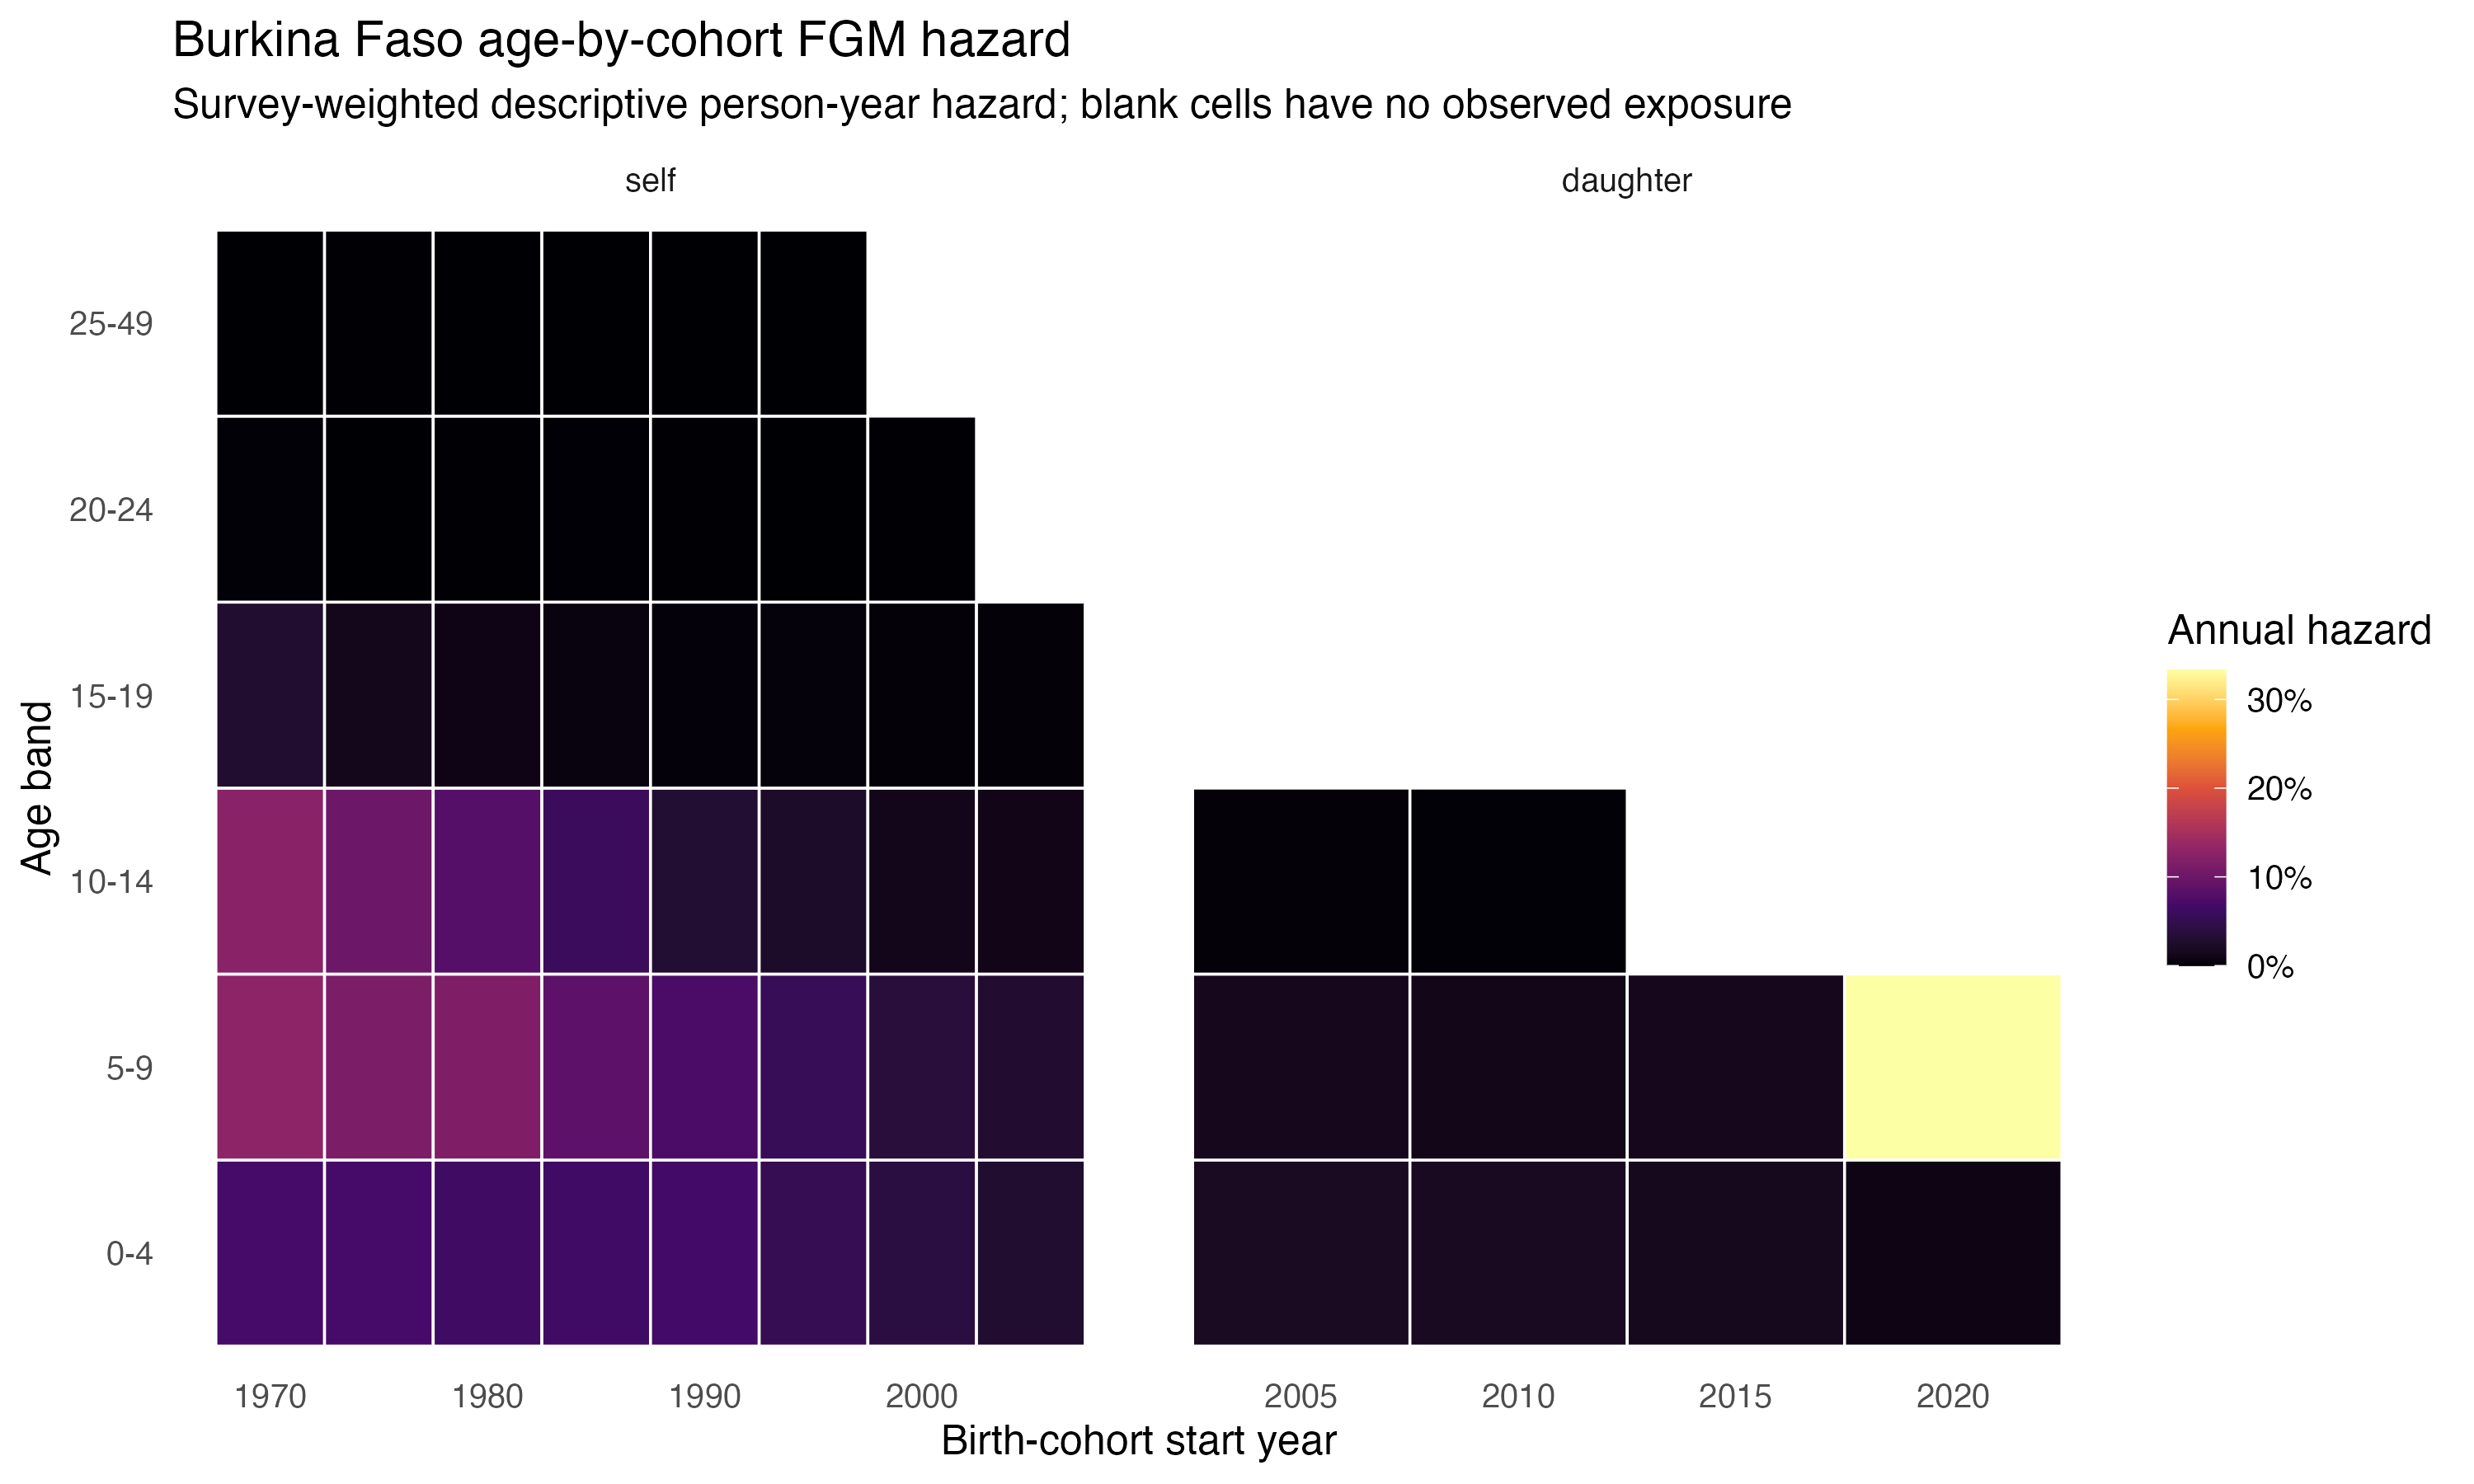

The file beside this chart, header and first rows:
record_type, cohort_start, age_band, hazard, person_years, events
self, 1970, 0-4, 0.06969, 3306, 247
self, 1970, 5-9, 0.1285, 1908, 256
self, 1970, 10-14, 0.1245, 934, 114
self, 1970, 15-19, 0.02804, 626, 15
self, 1970, 20-24, 0.001782, 587, 2
self, 1970, 25-49, 0, 2764, 0
self, 1975, 0-4, 0.06967, 7016, 530
self, 1975, 5-9, 0.1134, 4148, 475
self, 1975, 10-14, 0.09989, 2344, 237
self, 1975, 15-19, 0.01337, 1683, 26
self, 1975, 20-24, 0, 1645, 0
self, 1975, 25-49, 2.6913822278330237e-4, 6458, 1
self, 1980, 0-4, 0.0637, 9308, 645
self, 1980, 5-9, 0.1157, 5595, 674
self, 1980, 10-14, 0.08107, 3189, 252
self, 1980, 15-19, 0.008574, 2578, 24
self, 1980, 20-24, 3.074412366185782e-4, 2528, 2
self, 1980, 25-49, 0, 7406, 0
self, 1985, 0-4, 0.06451, 10662, 722
self, 1985, 5-9, 0.08674, 6951, 611
self, 1985, 10-14, 0.05903, 4652, 280
self, 1985, 15-19, 0.004644, 3968, 21
self, 1985, 20-24, 6.533423094271503e-4, 3929, 2
self, 1985, 25-49, 0, 7612, 0
self, 1990, 0-4, 0.06713, 11714, 815
self, 1990, 5-9, 0.07284, 7736, 588
self, 1990, 10-14, 0.03039, 5697, 181
self, 1990, 15-19, 0.002341, 5293, 16
self, 1990, 20-24, 4.7461873782663725e-4, 5254, 2
self, 1990, 25-49, 4.621605105667736e-5, 4941, 1
self, 1995, 0-4, 0.05268, 13647, 763
self, 1995, 5-9, 0.0559, 9823, 573
self, 1995, 10-14, 0.02381, 7872, 186
self, 1995, 15-19, 0.002931, 7445, 22
self, 1995, 20-24, 1.4455307662769473e-4, 6165, 1
self, 1995, 25-49, 0, 682, 0
self, 2000, 0-4, 0.04083, 16736, 712
self, 2000, 5-9, 0.03762, 13203, 515
self, 2000, 10-14, 0.01191, 11582, 134
self, 2000, 15-19, 0.002106, 9418, 18
self, 2000, 20-24, 6.007932876547037e-4, 1045, 1
self, 2005, 0-4, 0.02874, 7087, 219
self, 2005, 5-9, 0.02932, 5920, 180
self, 2005, 10-14, 0.01047, 5331, 56
self, 2005, 15-19, 0.002145, 1445, 3
daughter, 2005, 0-4, 0.01883, 12386, 264
daughter, 2005, 5-9, 0.01392, 11024, 165
daughter, 2005, 10-14, 0.00197, 8368, 19
daughter, 2010, 0-4, 0.01758, 24933, 475
daughter, 2010, 5-9, 0.01059, 19646, 226
daughter, 2010, 10-14, 0.001678, 2310, 5
daughter, 2015, 0-4, 0.01477, 24274, 394
daughter, 2015, 5-9, 0.01408, 3087, 46
daughter, 2020, 0-4, 0.00755, 3360, 28
daughter, 2020, 5-9, 0.3333, 3, 1
